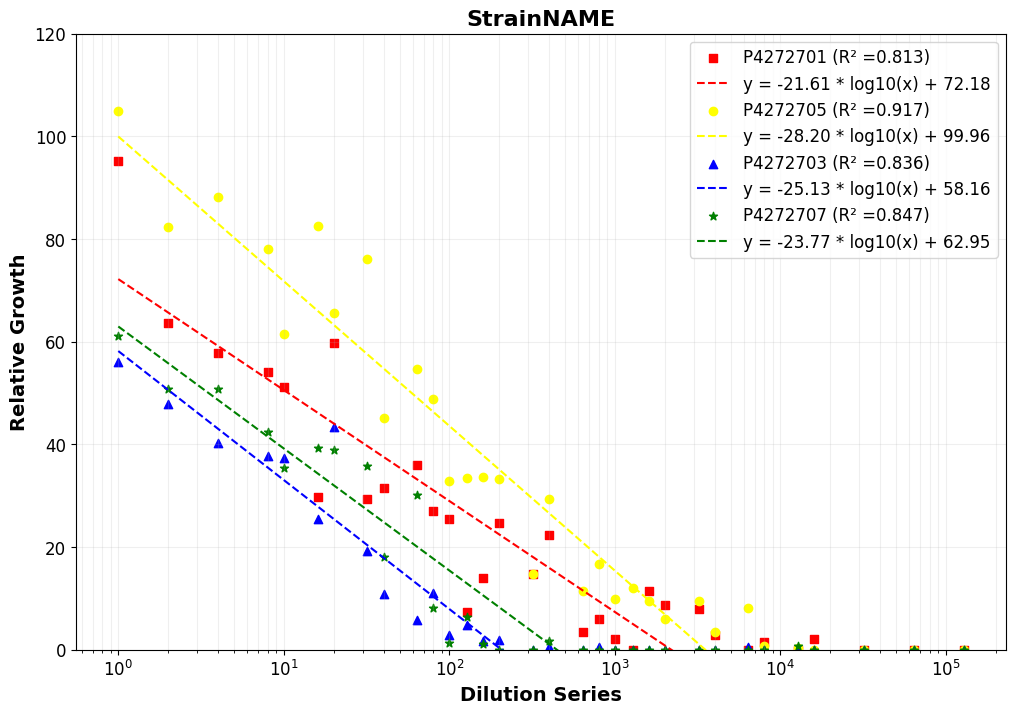

This figure's Python source:
import matplotlib.pyplot as plt
import numpy as np
from scipy import stats
FONT = "Microsoft New Tai Lue"
plt.rcParams['font.family'] = FONT




def normalize_array(arr, nomValue):
    for i in range(len(arr)):
        arr[i] = 100 * arr[i] / nomValue
  
    return arr

def calculate_statistics(x, y, color, label):
    valid_x = []
    valid_y = []
    for xi, yi in zip(x, y):
        if xi >0 and yi > 5:
            valid_x.append(np.log10(xi))
            valid_y.append(yi)
        # else:
        #     print("invalid", yi)
    if len(valid_x) > 1:
        slope, intercept, r_value, p_value, std_err = stats.linregress(valid_x, valid_y)
        r_squared = r_value ** 2
        m, b = np.polyfit(valid_x, valid_y, 1)
        y_cut = b
        x_cut = 10 ** (-b / m)
        x_at_y50 = 10 ** ((50 - b) / m)
        formula = f"y = {m:.2f} * log10(x) + {b:.2f}"
        print(f"\nStatistics for {label} (color: {color}):")
        print(f"Line formula: y = {m:.2f} * log10(x) + {b:.2f}")
        print(f"Y-intercept (y-cut): {y_cut:.2f}")
        print(f"X-intercept (x-cut): {x_cut:.2f}")
        print(f"X value when y = 50: {x_at_y50:.2f}")
        print(f"Slope (from linregress): {slope:.4f}")
        print(f"Intercept (from linregress): {intercept:.4f}")
        print(f"R-squared: {r_squared:.4f}")
        print(f"P-value: {p_value:.4e}")
        print(f"Standard error: {std_err:.4f}")
        
        return m, b, r_squared, formula
    return None, None

def plot_logarithmic_graph(y1, y2, y3, y4, title, key1, key2, key3, key4):
    dilutionSeries = [1, 2, 4, 8, 10, 16, 20, 32, 40, 64, 80, 100, 128, 160, 200, 320, 400, 640, 800, 1000, 1280, 1600, 2000, 3200, 4000, 6400, 8000, 12800, 16000, 32000, 64000, 128000]
    normValue = (y1[0] +y2[0])/2
    print(normValue)
    print(y1)
    y_data = [normalize_array(y, normValue) for y in [y1, y2, y3, y4]]
    # y_data =  [y1, y2, y3, y4]
    colors = ['red', 'yellow', 'blue', 'green']
    markers = ['s', 'o', '^', '*']
    labels = [key1, key2, key3, key4]

    plt.figure(figsize=(12, 8))
    plt.xscale('log')
    
    for y, color, marker, label in zip(y_data, colors, markers, labels):
        print(y)
        m, b, r_squared, formula = calculate_statistics(dilutionSeries, y, color, label)
        label = label + " (R² =" + str(round(r_squared, 3)) + ")"
        plt.scatter(dilutionSeries, y, color=color, marker=marker, label=label)
        x_fit = np.logspace(np.log10(min(dilutionSeries)), np.log10(max(dilutionSeries)), num=100)
        y_fit = m * np.log10(x_fit) + b
        plt.plot(x_fit, y_fit, color=color, linestyle='--', label = formula)

    plt.title(title, fontsize=16, fontweight='bold')
    plt.ylim(0, 120)
    plt.xlabel('Dilution Series', fontsize=14,fontweight='bold')
    plt.ylabel('Relative Growth', fontsize=14, fontweight='bold')
    plt.legend(fontsize=12)
    plt.grid(True, which="both", ls="-", alpha=0.2)
    plt.tick_params(axis='both', which='major', labelsize=12)

    plt.show()


dilutionSeries = [1, 2, 4, 8, 10, 16, 20, 32, 40, 64, 80, 100, 128, 160, 200, 320, 400, 640, 800, 1000, 1280, 1600, 2000, 3200, 4000, 6400, 8000, 12800, 16000, 32000, 64000, 128000]
y1 = [32104, 21485, 19504, 18271, 17283, 10029, 20164, 9907, 10611, 12160, 9120, 8598, 2442, 4719, 8308, 4957, 7553, 1160, 2043, 695, 0, 3840, 2944, 2703, 939, 0, 533, 0, 731, 0, 0, 0]
y2= [35381, 27773, 29721, 26322, 20777, 27826, 22096, 25658, 15214, 18442, 16458, 11103, 11263, 11343, 11245, 4970, 9886, 3830, 5635, 3304, 4045, 3195, 2033, 3204, 1140, 2708, 224, 134, 0, 0, 0, 0]
y3= [18909, 16152, 13604, 12738, 12577, 8611, 14617, 6462, 3661, 1967, 3733, 990, 1650, 590, 662, 0, 203, 0, 161, 0, 0, 0, 0, 0, 0, 165, 0, 0, 0, 0, 0, 0]
y4=[20644, 17099, 17124, 14325, 11952, 13282, 13110, 12045, 6060, 10173, 2723, 405, 2177, 368, 0, 0, 580, 0, 0, 0, 0, 0, 0, 0, 0, 0, 0, 229, 0, 0, 0, 0]
plot_logarithmic_graph(
    y1, y2, y3, y4,
    "StrainNAME",
    "P4272701", "P4272705", "P4272703", "P4272707"
)
